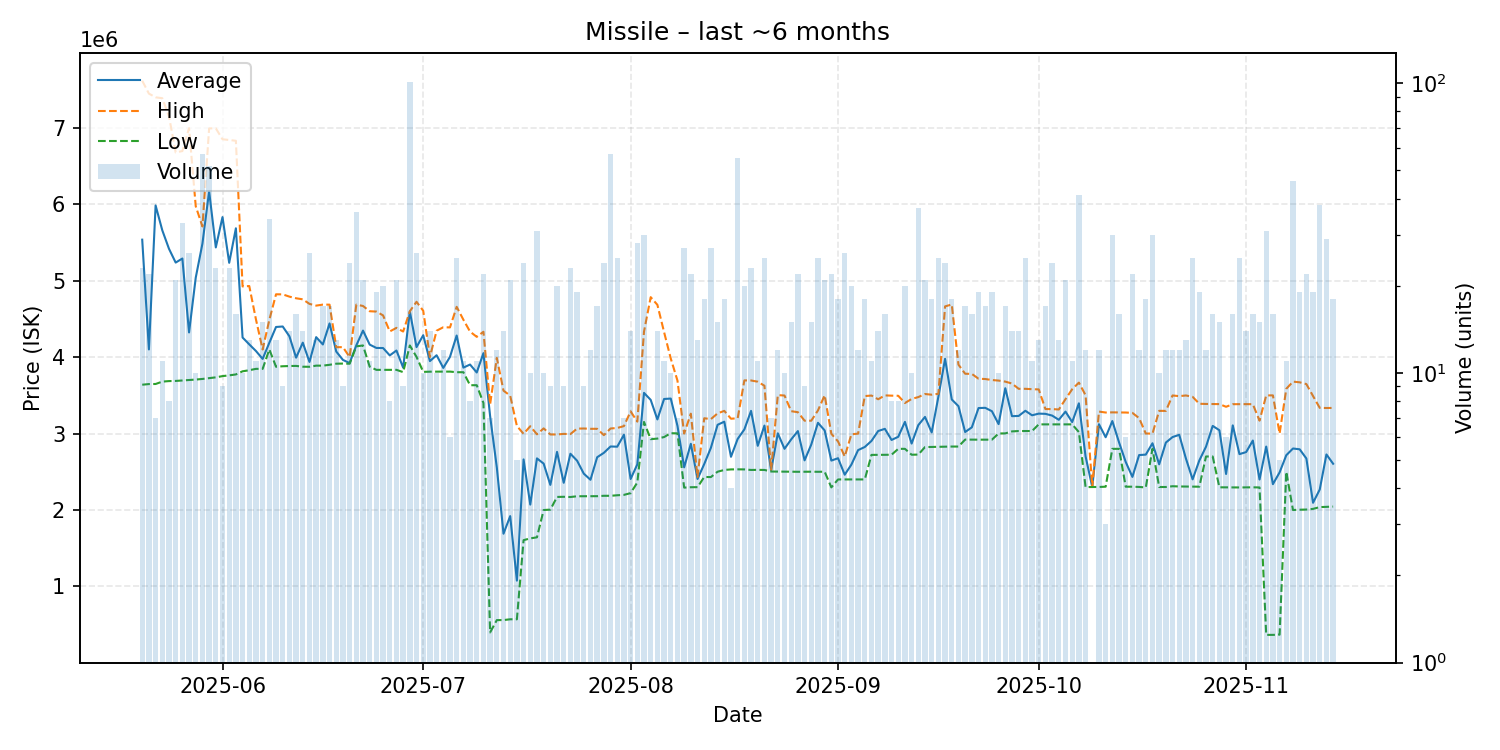

The file beside this chart, header and first rows:
date, average, highest, lowest, order_count, volume
2025-05-20, 5535348, 7614000, 3638500, 20, 23
2025-05-21, 4099955, 7445000, 3647000, 14, 22
2025-05-22, 5982857, 7397000, 3648000, 6, 7
2025-05-23, 5657636, 7385000, 3679000, 9, 11
2025-05-24, 5416250, 7148500, 3686000, 8, 8
2025-05-25, 5235667, 6676000, 3688000, 20, 21
2025-05-26, 5288909, 6694000, 3694000, 17, 33
2025-05-27, 4322154, 6994000, 3701000, 12, 26
2025-05-28, 5038400, 5972000, 3706000, 6, 10
2025-05-29, 5483825, 5708000, 3714000, 33, 57
2025-05-30, 6169212, 6990000, 3725000, 16, 52
2025-05-31, 5434087, 6991500, 3735000, 16, 23
2025-06-01, 5830778, 6848000, 3751000, 9, 9
2025-06-02, 5232783, 6839000, 3761000, 18, 23
2025-06-03, 5684000, 6828500, 3773000, 16, 16
2025-06-04, 4255600, 4923500, 3814000, 8, 10
2025-06-05, 4166154, 4929000, 3828000, 10, 13
2025-06-06, 4079091, 4492000, 3846000, 10, 11
2025-06-07, 3975867, 4099000, 3846000, 12, 15
2025-06-08, 4187647, 4487000, 4100000, 16, 34
2025-06-09, 4393615, 4821000, 3873500, 10, 13
2025-06-10, 4399889, 4820000, 3880000, 8, 9
2025-06-11, 4271643, 4790500, 3883000, 12, 14
2025-06-12, 3992500, 4769000, 3884500, 14, 16
2025-06-13, 4188571, 4755000, 3874000, 13, 14
2025-06-14, 3936462, 4695500, 3873000, 11, 26
2025-06-15, 4260615, 4673000, 3888000, 11, 13
2025-06-16, 4164824, 4686000, 3888000, 14, 17
2025-06-17, 4439941, 4685500, 3899000, 12, 17
2025-06-18, 4072308, 4129000, 3913500, 9, 13
2025-06-19, 3962889, 4130000, 3915000, 7, 9
2025-06-20, 3921958, 4000000, 3913000, 17, 24
2025-06-21, 4152944, 4686000, 4140000, 20, 36
2025-06-22, 4346476, 4668000, 4152000, 18, 21
2025-06-23, 4163091, 4599500, 3874000, 7, 11
2025-06-24, 4119421, 4595000, 3833000, 17, 19
2025-06-25, 4118350, 4545000, 3833000, 15, 20
2025-06-26, 4021875, 4335000, 3834000, 7, 8
2025-06-27, 4085905, 4382000, 3833000, 13, 21
2025-06-28, 3861667, 4334000, 3803000, 8, 9
2025-06-29, 4597000, 4599000, 4152000, 40, 101
2025-06-30, 4130346, 4723000, 4002000, 12, 26
2025-07-01, 4285900, 4605500, 3806500, 10, 10
2025-07-02, 3947500, 4000500, 3809000, 12, 14
2025-07-03, 4024100, 4344500, 3810000, 10, 10
2025-07-04, 3858333, 4390000, 3810000, 12, 12
2025-07-05, 4002667, 4388000, 3810000, 6, 6
2025-07-06, 4281840, 4657000, 3802000, 21, 25
2025-07-07, 3861909, 4489000, 3802000, 11, 11
2025-07-08, 3902500, 4333000, 3632000, 8, 8
2025-07-09, 3798455, 4264500, 3632000, 10, 11
2025-07-10, 4051318, 4331000, 3400000, 13, 22
2025-07-11, 3227457, 3382500, 399200, 7, 7
2025-07-12, 2557075, 3989000, 560300, 8, 12
2025-07-13, 1690171, 3561000, 560800, 11, 14
2025-07-14, 1920410, 3495500, 571200, 15, 21
2025-07-15, 1076640, 3099000, 571100, 5, 5
2025-07-16, 2661875, 2996000, 1606000, 14, 24
2025-07-17, 2071000, 3096000, 1629000, 9, 10
2025-07-18, 2675323, 2990000, 1643000, 14, 31
... 119 more rows
